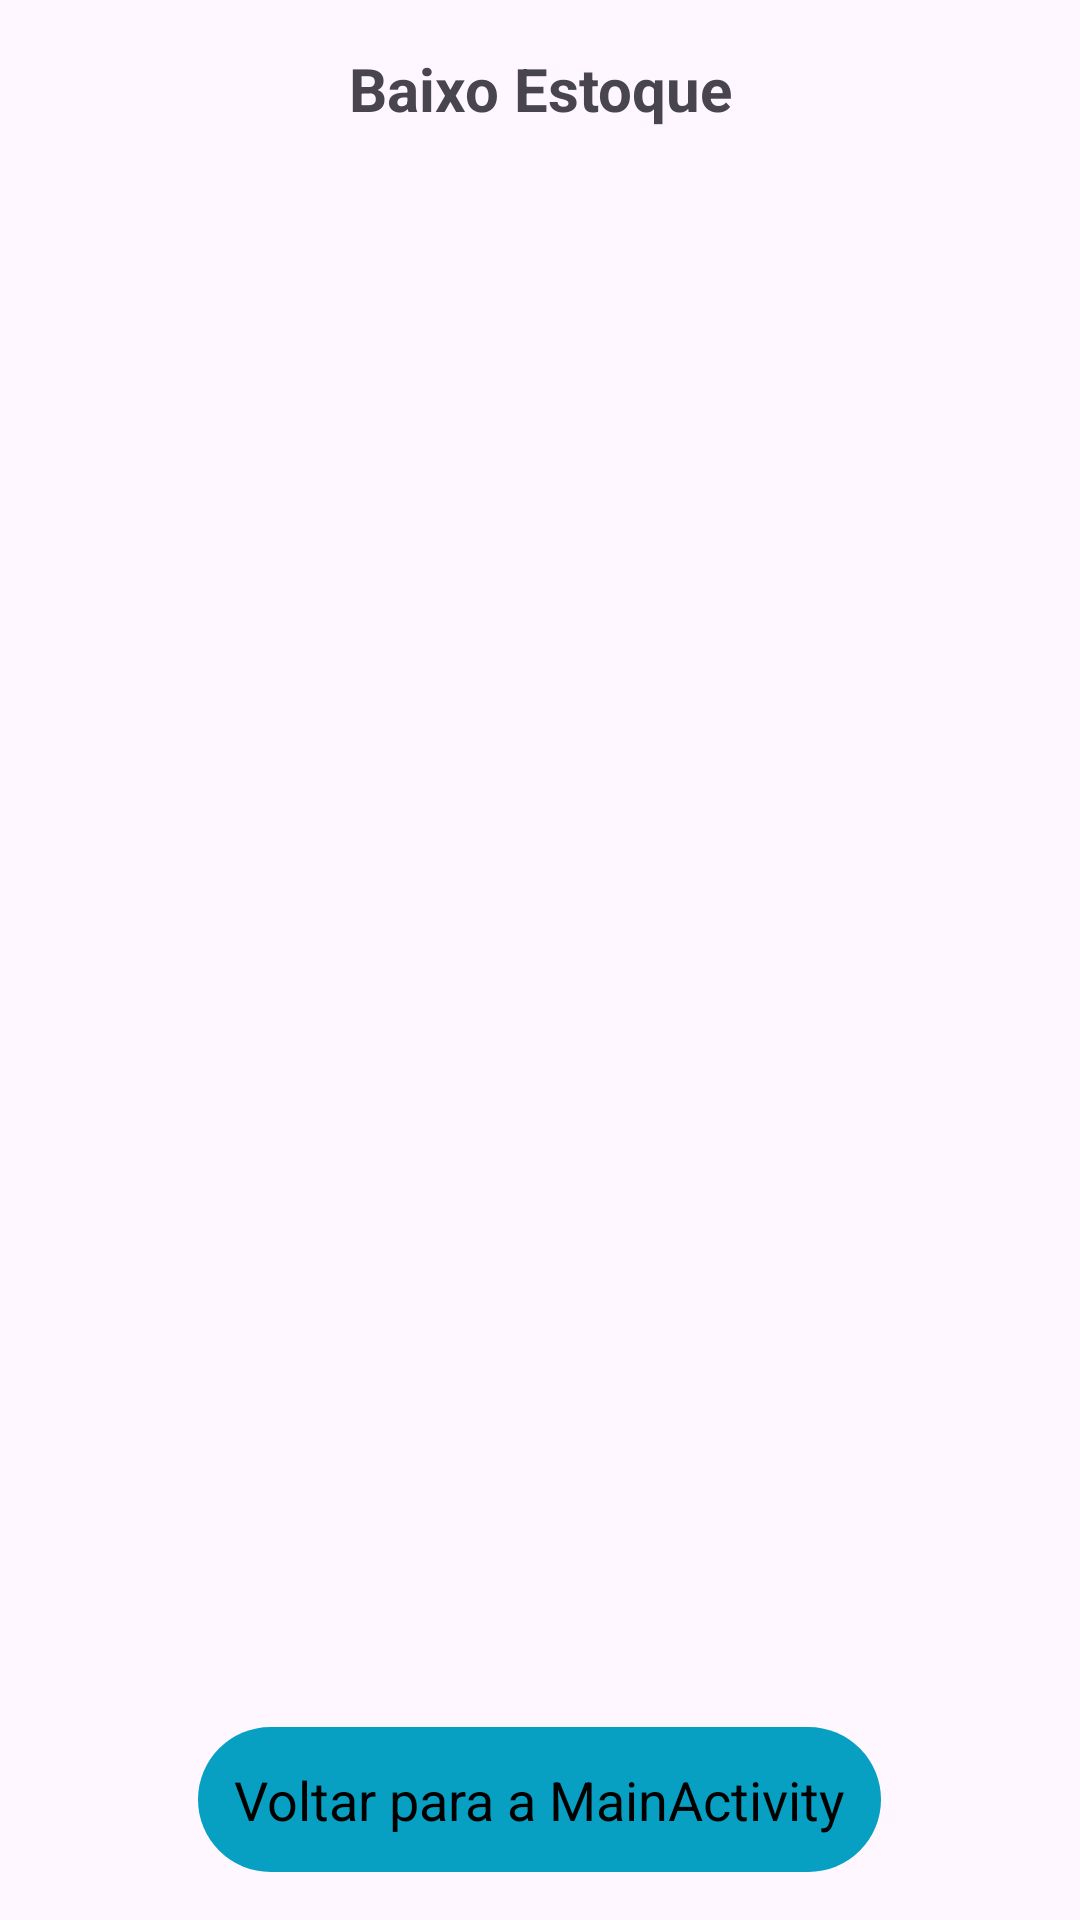

Write the Android layout XML for this screen, with the resource values it uses.
<!-- AndroidManifest.xml: application theme Theme.Estoquevendas -->
<!-- res/layout/activity_lista_bestoque.xml -->
<?xml version="1.0" encoding="utf-8"?>
<LinearLayout xmlns:android="http://schemas.android.com/apk/res/android"
    android:layout_width="match_parent"
    android:layout_height="match_parent"
    android:orientation="vertical"
    android:padding="16dp">

    
    <TextView
        android:id="@+id/txtTitulo"
        android:layout_width="match_parent"
        android:layout_height="wrap_content"
        android:text="Baixo Estoque"
        android:textSize="20sp"
        android:textStyle="bold"
        android:gravity="center"
        android:layout_marginBottom="16dp"/>

    
    <ListView
        android:id="@+id/listViewProdutos"
        android:layout_width="match_parent"
        android:layout_height="0dp"
        android:layout_weight="1" />

    
    <Button
        android:id="@+id/btnRetornarMain"
        android:layout_width="wrap_content"
        android:layout_height="wrap_content"
        android:text="Voltar para a MainActivity"
        android:layout_marginTop="16dp"
        android:layout_gravity="center"/>
</LinearLayout>
<!-- resources referenced by this layout -->
<resources>
  <style name="Theme.Estoquevendas" parent="Base.Theme.Estoquevendas" />
  <style name="Base.Theme.Estoquevendas" parent="Theme.Material3.DayNight.NoActionBar">
          <item name="colorPrimary">#07A0C3</item>
          <item name="colorPrimaryDark">#303F9F</item>
          <item name="colorAccent">#FF4081</item>
  
          
          <item name="buttonStyle">@style/ButtonStyle</item>
      </style>
  <style name="ButtonStyle">
          <item name="android:background">@drawable/button_background</item> 
          <item name="android:textColor">#000000</item> 
          <item name="android:textSize">18sp</item> 
          <item name="android:padding">12dp</item> 
      </style>
  <!-- drawable button_background (drawable) -->
  <shape xmlns:android="http://schemas.android.com/apk/res/android">
      <solid android:color="@color/laranja" /> 
      <corners android:radius="100dp" /> 
  </shape>
  <color name="laranja">#07A0C3</color>
</resources>
